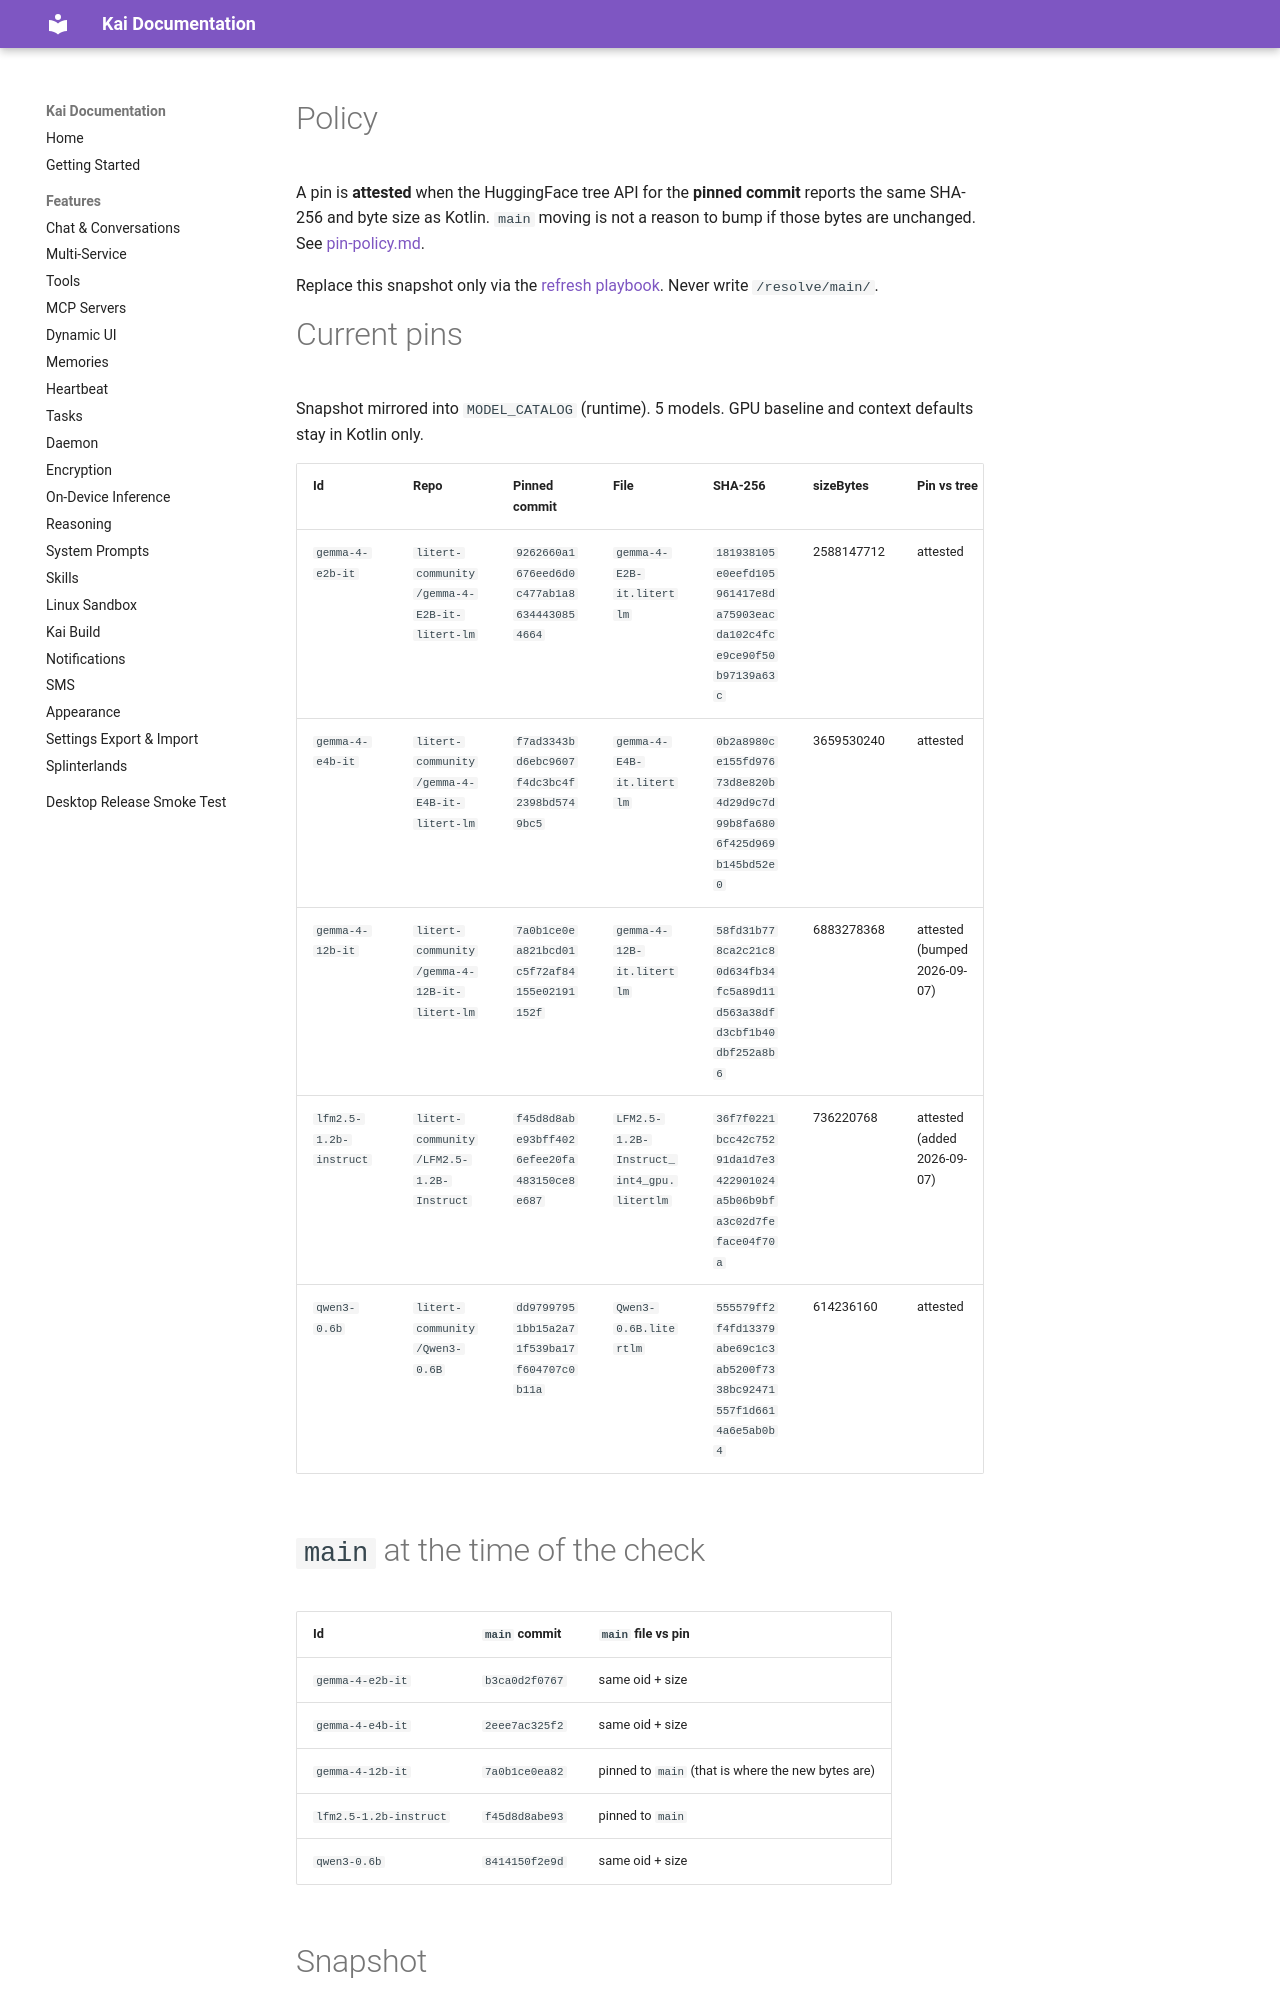

repository: tailscale1313-design/kai-lite · page: docs/knowledge/litert/models/index.html · generator: mkdocs

---
type: Catalog
title: Pinned LiteRT models
description: Immutable HuggingFace commit, SHA-256, and size for each on-device catalog model.
tags: [litert, on-device, integrity]
status: stable
stale_after: 2026-10-07
generated: { by: process:update-litert-models, at: 2026-09-07T00:00:00Z }
verified: { by: process:desktopTest-LocalModel, at: 2026-09-07T00:00:00Z }
sources:
  - id: hf-e2b
    resource: https://huggingface.co/litert-community/gemma-4-E2B-it-litert-lm
    title: litert-community/gemma-4-E2B-it-litert-lm
  - id: hf-e4b
    resource: https://huggingface.co/litert-community/gemma-4-E4B-it-litert-lm
    title: litert-community/gemma-4-E4B-it-litert-lm
  - id: hf-12b
    resource: https://huggingface.co/litert-community/gemma-4-12B-it-litert-lm
    title: litert-community/gemma-4-12B-it-litert-lm
  - id: hf-lfm25
    resource: https://huggingface.co/litert-community/LFM2.5-1.2B-Instruct
    title: litert-community/LFM2.5-1.2B-Instruct
  - id: hf-qwen
    resource: https://huggingface.co/litert-community/Qwen3-0.6B
    title: litert-community/Qwen3-0.6B
  - id: pin-policy
    resource: /pin-policy.md
    title: Pin and bump policy
  - id: litert-playbook
    resource: /refresh-playbook.md
    title: Refresh LiteRT pins playbook
---

# Policy

A pin is **attested** when the HuggingFace tree API for the **pinned commit** reports the same SHA-256 and byte size as Kotlin. `main` moving is not a reason to bump if those bytes are unchanged. See [pin-policy.md](pin-policy.md).

Replace this snapshot only via the [refresh playbook](refresh-playbook.md). Never write `/resolve/main/`.

# Current pins

Snapshot mirrored into `MODEL_CATALOG` (runtime). 5 models. GPU baseline and context defaults stay in Kotlin only.

| Id | Repo | Pinned commit | File | SHA-256 | sizeBytes | Pin vs tree |
|---|---|---|---|---|---|---|
| `gemma-4-e2b-it` | `litert-community/gemma-4-E2B-it-litert-lm` | `9262660a1676eed6d0c477ab1a86344430854664` | `gemma-4-E2B-it.litertlm` | `181938105e0eefd105961417e8da75903eacda102c4fce9ce90f50b97139a63c` | 2588147712 | attested |
| `gemma-4-e4b-it` | `litert-community/gemma-4-E4B-it-litert-lm` | `f7ad3343bd6ebc9607f4dc3bc4f2398bd5749bc5` | `gemma-4-E4B-it.litertlm` | `0b2a8980ce155fd97673d8e820b4d29d9c7d99b8fa6806f425d969b145bd52e0` | 3659530240 | attested |
| `gemma-4-12b-it` | `litert-community/gemma-4-12B-it-litert-lm` | `7a0b1ce0ea821bcd01c5f72af84155e02191152f` | `gemma-4-12B-it.litertlm` | `58fd31b778ca2c21c80d634fb34fc5a89d11d563a38dfd3cbf1b40dbf252a8b6` | 6883278368 | attested (bumped 2026-09-07) |
| `lfm2.5-1.2b-instruct` | `litert-community/LFM2.5-1.2B-Instruct` | `f45d8d8abe93bff4026efee20fa483150ce8e687` | `LFM2.5-1.2B-Instruct_int4_gpu.litertlm` | `36f7f0221bcc42c75291da1d7e3422901024a5b06b9bfa3c02d7feface04f70a` | 736220768 | attested (added 2026-09-07) |
| `qwen3-0.6b` | `litert-community/Qwen3-0.6B` | `dd97997951bb15a2a71f539ba17f604707c0b11a` | `Qwen3-0.6B.litertlm` | `555579ff2f4fd13379abe69c1c3ab5200f7338bc92471557f1d6614a6e5ab0b4` | 614236160 | attested |
